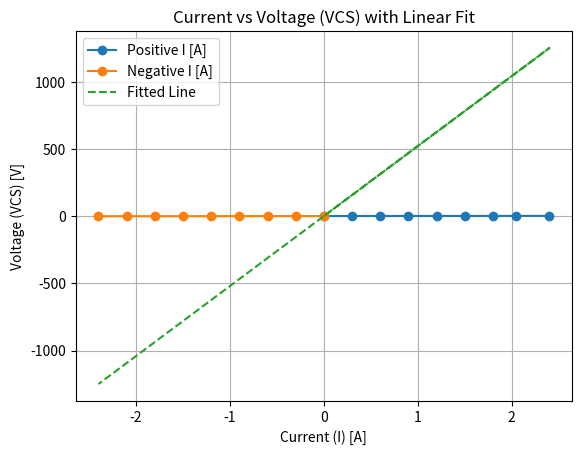

The script that saved this image:
import numpy as np
import matplotlib.pyplot as plt

I_positive = [0, 0.3, 0.6, 0.9, 1.2, 1.5, 1.8, 2.05, 2.4]
VCS_positive = [1.7, 1.87, 2.03, 2.18, 2.35, 2.5, 2.65, 2.77, 2.9]

I_negative = [0, -0.3, -0.6, -0.9, -1.2, -1.5, -1.8, -2.1, -2.4]
VCS_negative = [1.7, 1.55, 1.39, 1.26, 1.07, 0.91, 0.74, 0.61, 0.45]

I_combined = np.array(I_positive + I_negative)
VCS_combined = np.array(VCS_positive + VCS_negative)

coefficients = np.polyfit(I_combined, VCS_combined, 1)

# Extract c2 and I0 from the coefficients
c2 = coefficients[0] * 1000  # slope
I0 = coefficients[1]  # intercept


print("I0: ",I0)

# Predicted VCS based on the fit
VCS_fit = c2 * I_combined + I0

# Plot the original data and the fitted line
plt.plot(I_positive, VCS_positive, label="Positive I [A]", marker='o')
plt.plot(I_negative, VCS_negative, label="Negative I [A]", marker='o')
plt.plot(I_combined, VCS_fit, label="Fitted Line", linestyle='--')

plt.xlabel('Current (I) [A]')
plt.ylabel('Voltage (VCS) [V]')
plt.title('Current vs Voltage (VCS) with Linear Fit')
plt.legend()
plt.grid(True)
plt.show()

print(f"I0 (intercept) = {I0:.4f} V")
print(f"c2 (slope) = {c2:.4f} V/mA")

R1 = 0.0225  # in ohms
R38 = 10000  # in ohms

# Expected values:
expected_c2 = 1 / R1 * 1000 # Assuming c2 is 1/R1
expected_I0 = 1.7  # Assuming a starting voltage of 1.7 V as in the provided data

c2_diff_percentage = (abs(c2 - expected_c2) / expected_c2) * 100
I0_diff_percentage = (abs(I0 - expected_I0) / expected_I0) * 100

print(f"Percentage difference in c2: {c2_diff_percentage:.2f}%")
print(f"Percentage difference in I0: {I0_diff_percentage:.2f}%")

if c2_diff_percentage > 3 or I0_diff_percentage > 3:
    print("The difference is more than 3%, which could be due to factors like measurement errors, "
          "non-idealities in the components (e.g., resistor tolerances), or simplifications in the model.")
